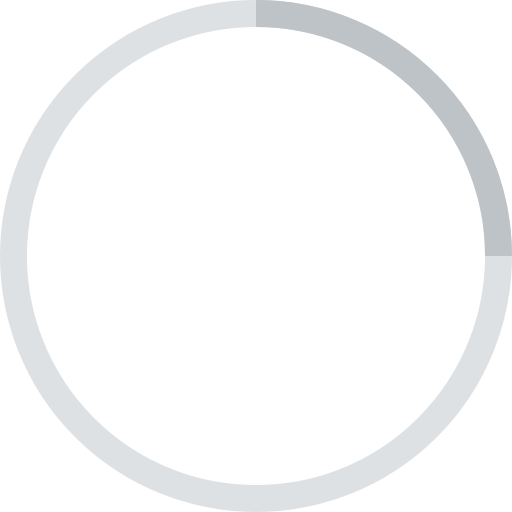
t = 0.00 s
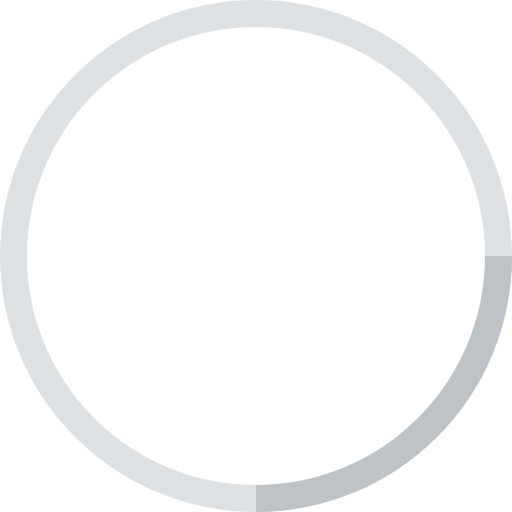
t = 0.25 s
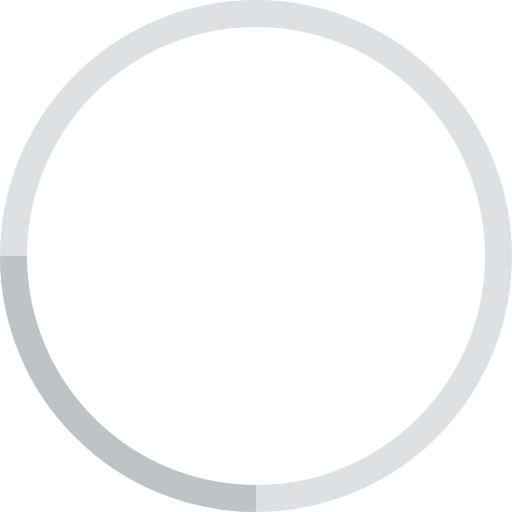
t = 0.50 s
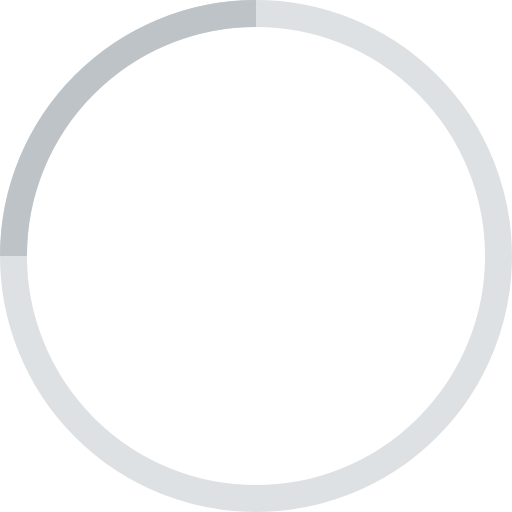
t = 0.75 s

The animated SVG that drew these frames (rendered in a browser with its animation timeline set to each time). Animation: 1 SMIL element (animateTransform=1); one cycle of 1.00 s, repeats indefinitely.

<svg width="38" height="38" viewBox="0 0 38 38" xmlns="http://www.w3.org/2000/svg" stroke="#bdc3c7">
    <g fill="none" fill-rule="evenodd">
        <g transform="translate(1 1)" stroke-width="2">
            <circle stroke-opacity=".5" cx="18" cy="18" r="18"/>
            <path d="M36 18c0-9.94-8.06-18-18-18">
                <animateTransform
                    attributeName="transform"
                    type="rotate"
                    from="0 18 18"
                    to="360 18 18"
                    dur="1s"
                    repeatCount="indefinite"/>
            </path>
        </g>
    </g>
</svg>
